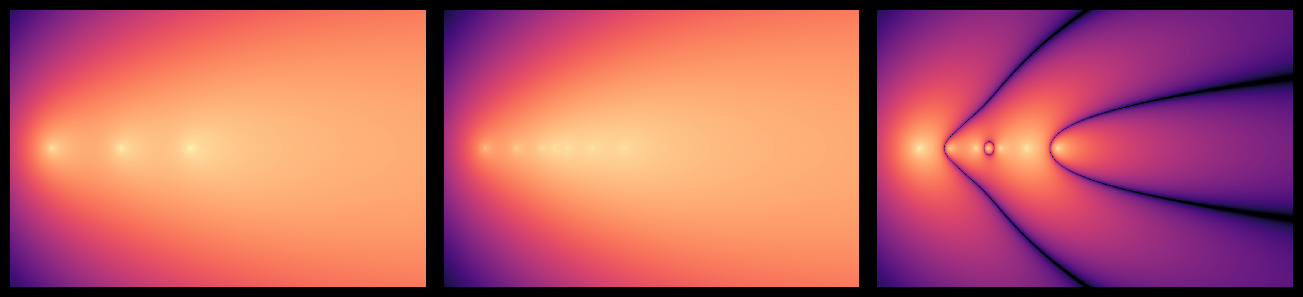

Write Python code to recreate this figure. (Note: this script raises an exception after producing the figure.)
# two mends, one total — the stain register's far field.
#
# Lou's tear thread: "the stain makes each stitch's pull visible."
# Qualifier: visible NEAR. A mend is a row of stitches (point sources on a
# seam); the field keeps only the sum at distance — the stitching lives in
# the terms that die with range. Two mends with the same total pull and the
# same extent: the far fields are indistinguishable; the difference hugs the
# seam.
#
# Exact object: 2D steady advection-diffusion. Point source in uniform drift
# along +x has the closed form
#     c = (q/2πD) · exp(X/2 · k) · K0(R/2 · k),   k = U/D (drift per length)
# with X = x−x_i, R = |r−r_i|, K0 the modified Bessel function of the second
# kind. Superpose stitches; fix Σq. Mend A: 3 even stitches. Mend B: 7
# uneven stitches, symmetric about the same centroid. Same total, same
# centroid → the difference is pure quadrupole-and-up: it decays faster than
# the field itself.
#
# Panels: A's stain | B's stain | |A−B| (own scale). Dark ground, magma.

import numpy as np
from scipy.special import k0
import matplotlib
matplotlib.use("Agg")
import matplotlib.pyplot as plt
from matplotlib.colors import LogNorm

# --- field -----------------------------------------------------------------
DRIFT = 4.0          # U/D, per unit length
SEAM_X0, SEAM_X1 = 0.0, 2.0

MEND_A = [0.0, 1.0, 2.0]                                # 3 even stitches
MEND_B = [0.0, 0.45, 0.82, 1.0, 1.18, 1.55, 2.0]        # 7 uneven, same centroid


def plume(x, y, xi, k=DRIFT):
    X = x - xi
    R = np.hypot(X, y)
    R = np.maximum(R, 1e-6)
    return np.exp(0.5 * k * X) * k0(0.5 * k * R)


# --- domain ----------------------------------------------------------------
x = np.linspace(-0.6, 5.4, 1080)
y = np.linspace(-2.0, 2.0, 720)
X, Y = np.meshgrid(x, y)

cA = sum(plume(X, Y, xi) / len(MEND_A) for xi in MEND_A)
cB = sum(plume(X, Y, xi) / len(MEND_B) for xi in MEND_B)
DIFF = np.abs(cA - cB)

# --- sanity ----------------------------------------------------------------
# same total and centroid -> far-field difference must decay faster than the
# fields: check the ratio |A-B|/A downstream on the axis.
for xs in (3.0, 4.0, 5.0):
    ia = np.argmin(np.abs(x - xs))
    iy = np.argmin(np.abs(y - 0.0))
    print(f"x={xs}: A={cA[iy,ia]:.4f} |A-B|={DIFF[iy,ia]:.4e} "
          f"ratio={DIFF[iy,ia]/cA[iy,ia]:.3e}")

# --- render ----------------------------------------------------------------
plt.rcParams.update({
    "figure.facecolor": "black", "axes.facecolor": "black",
    "text.color": "white", "axes.edgecolor": "white",
})

fig = plt.figure(figsize=(13.2, 4.3), dpi=160)

vmax = cA.max()
panels = [
    ("A", cA, LogNorm(vmin=vmax * 1e-4, vmax=vmax)),
    ("B", cB, LogNorm(vmin=vmax * 1e-4, vmax=vmax)),
    ("A-B", DIFF, LogNorm(vmin=DIFF.max() * 1e-4, vmax=DIFF.max())),
]

for i, (tag, field, norm) in enumerate(panels):
    ax = fig.add_axes([0.012 + i * 0.3285, 0.05, 0.315, 0.90])
    im = ax.pcolormesh(x, y, field, cmap="magma", norm=norm, shading="auto")
    ax.set_aspect("equal")
    ax.set_xticks([])
    ax.set_yticks([])
    for s in ax.spines.values():
        s.set_visible(False)

fig.savefig("assets/two-mends-one-total.png", facecolor="black")
print("saved assets/two-mends-one-total.png")

# --- ASCII QA (row-labeled density maps, per TOOLS.md) ---------------------
RAMP = " .:-=+*#%@"

def ascii_map(field, tag, nx=14, ny=10):
    h, w = field.shape
    blocks = []
    for r in range(ny):                      # top row first = label order
        rows = field[r * h // ny:(r + 1) * h // ny]
        line = []
        for cc in range(nx):
            cell = rows[:, cc * w // nx:(cc + 1) * w // nx]
            v = cell.mean()
            line.append(RAMP[min(int(v / (field.max() + 1e-12) * len(RAMP)),
                                 len(RAMP) - 1)])
        blocks.append("".join(line))
    print(f"--- {tag} (top = +y) ---")
    for j, line in enumerate(blocks):
        print(f"y+{ny - 1 - j:>2} {line}")

ascii_map(cA, "mend A (3 stitches)")
ascii_map(cB, "mend B (7 stitches)")
ascii_map(DIFF, "|A-B| (own scale)")
